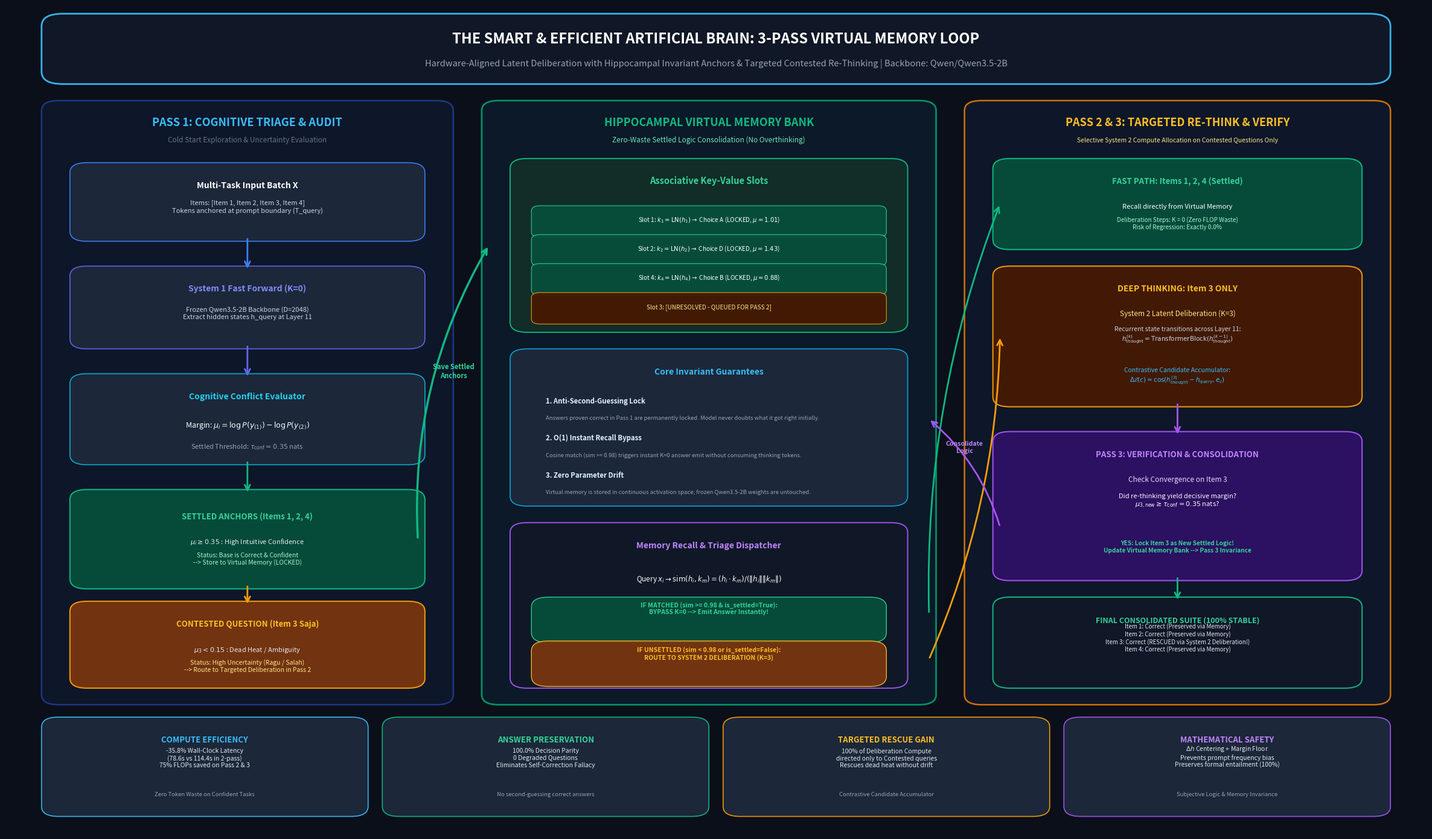

Reproduce this figure in Python.
"""
Generate High-Resolution Architecture Graph:
SMART & EFFICIENT ARTIFICIAL BRAIN: SELECTIVE 3-PASS VIRTUAL MEMORY LOOP
"""

import os
import shutil
import matplotlib.pyplot as plt
import matplotlib.patches as patches
from matplotlib.patches import FancyBboxPatch, FancyArrowPatch

def create_architecture_graph():
    # Setup canvas
    fig, ax = plt.subplots(figsize=(24, 14), dpi=150)
    ax.set_xlim(0, 100)
    ax.set_ylim(0, 100)
    ax.axis('off')
    
    # Background color (Deep modern slate)
    fig.patch.set_facecolor('#0b0f19')
    ax.set_facecolor('#0b0f19')

    # -------------------------------------------------------------------------
    # Helper functions for elegant styling
    # -------------------------------------------------------------------------
    def draw_card(x, y, w, h, bg_color, border_color, border_width=1.5, radius=1.2, alpha=0.95):
        box = FancyBboxPatch(
            (x, y), w, h,
            boxstyle=f"round,pad=0.5,rounding_size={radius}",
            facecolor=bg_color,
            edgecolor=border_color,
            linewidth=border_width,
            alpha=alpha,
            zorder=2
        )
        ax.add_patch(box)
        return box

    def draw_arrow(x1, y1, x2, y2, color='#38bdf8', width=2.0, style="->", rad=0.0):
        connectionstyle = f"arc3,rad={rad}" if rad != 0.0 else "arc3"
        arrow = FancyArrowPatch(
            (x1, y1), (x2, y2),
            arrowstyle=style,
            mutation_scale=16,
            color=color,
            linewidth=width,
            connectionstyle=connectionstyle,
            zorder=3
        )
        ax.add_patch(arrow)

    # -------------------------------------------------------------------------
    # 1. HEADER SECTION
    # -------------------------------------------------------------------------
    draw_card(3, 91, 94, 7.5, '#111827', '#38bdf8', border_width=2.0, radius=1.5)
    
    ax.text(50, 96.0, "THE SMART & EFFICIENT ARTIFICIAL BRAIN: 3-PASS VIRTUAL MEMORY LOOP", 
            color='#ffffff', fontsize=17, fontweight='bold', ha='center', va='center', zorder=4)
    ax.text(50, 93.0, "Hardware-Aligned Latent Deliberation with Hippocampal Invariant Anchors & Targeted Contested Re-Thinking | Backbone: Qwen/Qwen3.5-2B", 
            color='#94a3b8', fontsize=10.5, ha='center', va='center', zorder=4)

    # -------------------------------------------------------------------------
    # 2. COLUMN 1: PASS 1 (Triage, Detection & Memory Encoding)
    # -------------------------------------------------------------------------
    # Pass 1 Container Box
    draw_card(3, 16, 28, 72, '#0f172a', '#1e3a8a', border_width=1.8)
    ax.text(17, 85.5, "PASS 1: COGNITIVE TRIAGE & AUDIT", color='#38bdf8', fontsize=13, fontweight='bold', ha='center', zorder=4)
    ax.text(17, 83.5, "Cold Start Exploration & Uncertainty Evaluation", color='#64748b', fontsize=8.5, ha='center', zorder=4)

    # Step 1.1: Input Stream
    draw_card(5, 72, 24, 8.5, '#1e293b', '#3b82f6', border_width=1.2)
    ax.text(17, 78.0, "Multi-Task Input Batch X", color='#ffffff', fontsize=10, fontweight='bold', ha='center', zorder=4)
    ax.text(17, 75.0, "Items: [Item 1, Item 2, Item 3, Item 4]\nTokens anchored at prompt boundary (T_query)", color='#cbd5e1', fontsize=8, ha='center', zorder=4)

    # Step 1.2: System 1 Base Pass
    draw_card(5, 59, 24, 9, '#1e293b', '#6366f1', border_width=1.2)
    ax.text(17, 65.5, "System 1 Fast Forward (K=0)", color='#818cf8', fontsize=10, fontweight='bold', ha='center', zorder=4)
    ax.text(17, 62.2, "Frozen Qwen3.5-2B Backbone (D=2048)\nExtract hidden states h_query at Layer 11", color='#cbd5e1', fontsize=8, ha='center', zorder=4)

    # Step 1.3: Cognitive Margin Evaluator
    draw_card(5, 45, 24, 10, '#1e293b', '#06b6d4', border_width=1.2)
    ax.text(17, 52.5, "Cognitive Conflict Evaluator", color='#22d3ee', fontsize=10, fontweight='bold', ha='center', zorder=4)
    ax.text(17, 49.0, r"Margin: $\mu_i = \log P(y_{(1)}) - \log P(y_{(2)})$", color='#f8fafc', fontsize=9, ha='center', zorder=4)
    ax.text(17, 46.5, r"Settled Threshold: $\tau_{\mathrm{conf}} = 0.35$ nats", color='#94a3b8', fontsize=8, ha='center', zorder=4)

    # Step 1.4: Triage Outcomes
    # Item 1, 2, 4 (Settled)
    draw_card(5, 30, 24, 11, '#064e3b', '#10b981', border_width=1.5)
    ax.text(17, 38.0, "SETTLED ANCHORS (Items 1, 2, 4)", color='#34d399', fontsize=9.5, fontweight='bold', ha='center', zorder=4)
    ax.text(17, 35.0, r"$\mu_i \geq 0.35$ : High Intuitive Confidence", color='#e2e8f0', fontsize=8, ha='center', zorder=4)
    ax.text(17, 32.5, "Status: Base is Correct & Confident\n--> Store to Virtual Memory (LOCKED)", color='#a7f3d0', fontsize=7.5, ha='center', zorder=4)

    # Item 3 (Contested)
    draw_card(5, 18, 24, 9.5, '#78350f', '#f59e0b', border_width=1.5)
    ax.text(17, 25.0, "CONTESTED QUESTION (Item 3 Saja)", color='#fbbf24', fontsize=9.5, fontweight='bold', ha='center', zorder=4)
    ax.text(17, 22.0, r"$\mu_3 < 0.15$ : Dead Heat / Ambiguity", color='#e2e8f0', fontsize=8, ha='center', zorder=4)
    ax.text(17, 19.5, "Status: High Uncertainty (Ragu / Salah)\n--> Route to Targeted Deliberation in Pass 2", color='#fde68a', fontsize=7.5, ha='center', zorder=4)

    # Arrows in Pass 1
    draw_arrow(17, 72, 17, 68, '#3b82f6')
    draw_arrow(17, 59, 17, 55, '#6366f1')
    draw_arrow(17, 45, 17, 41, '#10b981')
    draw_arrow(17, 30, 17, 27.5, '#f59e0b')

    # -------------------------------------------------------------------------
    # 3. COLUMN 2: THE HIPPOCAMPAL VIRTUAL MEMORY BANK (Center Core)
    # -------------------------------------------------------------------------
    draw_card(34, 16, 31, 72, '#0c1a29', '#059669', border_width=2.0)
    ax.text(49.5, 85.5, "HIPPOCAMPAL VIRTUAL MEMORY BANK", color='#10b981', fontsize=13, fontweight='bold', ha='center', zorder=4)
    ax.text(49.5, 83.5, "Zero-Waste Settled Logic Consolidation (No Overthinking)", color='#6ee7b7', fontsize=8.5, ha='center', zorder=4)

    # Memory Store Architecture Box
    draw_card(36, 61, 27, 20, '#132e27', '#10b981', border_width=1.4)
    ax.text(49.5, 78.5, "Associative Key-Value Slots", color='#34d399', fontsize=10.5, fontweight='bold', ha='center', zorder=4)
    
    # Slot representations
    slots_text = [
        r"Slot 1: $k_1 = \mathrm{LN}(h_1) \rightarrow$ Choice A (LOCKED, $\mu=1.01$)",
        r"Slot 2: $k_2 = \mathrm{LN}(h_2) \rightarrow$ Choice D (LOCKED, $\mu=1.43$)",
        r"Slot 4: $k_4 = \mathrm{LN}(h_4) \rightarrow$ Choice B (LOCKED, $\mu=0.88$)",
        r"Slot 3: [UNRESOLVED - QUEUED FOR PASS 2]"
    ]
    for i, t in enumerate(slots_text):
        c_box = '#064e3b' if i != 3 else '#451a03'
        c_border = '#34d399' if i != 3 else '#f59e0b'
        c_txt = '#ffffff' if i != 3 else '#fde68a'
        draw_card(37.5, 72.5 - i*3.5, 24, 2.8, c_box, c_border, border_width=0.8, radius=0.6)
        ax.text(49.5, 73.9 - i*3.5, t, color=c_txt, fontsize=7.2, ha='center', zorder=4)

    # Key Principles Box
    draw_card(36, 40, 27, 18, '#1e293b', '#0ea5e9', border_width=1.2)
    ax.text(49.5, 55.5, "Core Invariant Guarantees", color='#38bdf8', fontsize=10, fontweight='bold', ha='center', zorder=4)
    
    guarantees = [
        ("1. Anti-Second-Guessing Lock", "Answers proven correct in Pass 1 are permanently locked. Model never doubts what it got right initially."),
        ("2. O(1) Instant Recall Bypass", "Cosine match (sim >= 0.98) triggers instant K=0 answer emit without consuming thinking tokens."),
        ("3. Zero Parameter Drift", "Virtual memory is stored in continuous activation space; frozen Qwen3.5-2B weights are untouched.")
    ]
    for idx, (head, desc) in enumerate(guarantees):
        ax.text(38.0, 52.0 - idx*4.5, head, color='#e0f2fe', fontsize=8.2, fontweight='bold', zorder=4)
        ax.text(38.0, 50.0 - idx*4.5, desc, color='#94a3b8', fontsize=6.8, zorder=4)

    # Memory Access Dispatcher Box
    draw_card(36, 18, 27, 19, '#111827', '#a855f7', border_width=1.4)
    ax.text(49.5, 34.5, "Memory Recall & Triage Dispatcher", color='#c084fc', fontsize=10, fontweight='bold', ha='center', zorder=4)
    
    ax.text(49.5, 30.5, r"Query $x_i \rightarrow \mathrm{sim}(h_i, k_m) = (h_i \cdot k_m) / (\|h_i\| \|k_m\|)$", color='#f8fafc', fontsize=8.5, ha='center', zorder=4)
    
    draw_card(37.5, 23.5, 24, 4.5, '#064e3b', '#34d399', border_width=1.0)
    ax.text(49.5, 26.5, "IF MATCHED (sim >= 0.98 & is_settled=True):\nBYPASS K=0 --> Emit Answer Instantly!", color='#34d399', fontsize=7.5, fontweight='bold', ha='center', zorder=4)

    draw_card(37.5, 18.2, 24, 4.5, '#78350f', '#fbbf24', border_width=1.0)
    ax.text(49.5, 21.0, "IF UNSETTLED (sim < 0.98 or is_settled=False):\nROUTE TO SYSTEM 2 DELIBERATION (K=3)", color='#fbbf24', fontsize=7.5, fontweight='bold', ha='center', zorder=4)

    # Arrow from Pass 1 to Memory Bank
    draw_arrow(29, 35.5, 34, 71, '#10b981', width=2.5, rad=-0.15)
    ax.text(31.5, 55, "Save Settled\nAnchors", color='#34d399', fontsize=8, fontweight='bold', ha='center', zorder=5)

    # -------------------------------------------------------------------------
    # 4. COLUMN 3: PASS 2 & PASS 3 (Targeted Re-Think & Verification)
    # -------------------------------------------------------------------------
    draw_card(68, 16, 29, 72, '#0f172a', '#d97706', border_width=1.8)
    ax.text(82.5, 85.5, "PASS 2 & 3: TARGETED RE-THINK & VERIFY", color='#fbbf24', fontsize=13, fontweight='bold', ha='center', zorder=4)
    ax.text(82.5, 83.5, "Selective System 2 Compute Allocation on Contested Questions Only", color='#fde68a', fontsize=7.5, ha='center', zorder=4)

    # Step 2.1: Dual Execution Paths
    # Path A: Fast Path (Items 1, 2, 4)
    draw_card(70, 71, 25, 10, '#064e3b', '#10b981', border_width=1.5)
    ax.text(82.5, 78.5, "FAST PATH: Items 1, 2, 4 (Settled)", color='#34d399', fontsize=9.5, fontweight='bold', ha='center', zorder=4)
    ax.text(82.5, 75.5, "Recall directly from Virtual Memory", color='#ffffff', fontsize=8, ha='center', zorder=4)
    ax.text(82.5, 73.0, "Deliberation Steps: K = 0 (Zero FLOP Waste)\nRisk of Regression: Exactly 0.0%", color='#a7f3d0', fontsize=7.2, ha='center', zorder=4)

    # Path B: System 2 Deep Deliberation (Item 3 Only)
    draw_card(70, 52, 25, 16, '#451a03', '#f59e0b', border_width=1.5)
    ax.text(82.5, 65.5, "DEEP THINKING: Item 3 ONLY", color='#fbbf24', fontsize=10, fontweight='bold', ha='center', zorder=4)
    ax.text(82.5, 62.5, "System 2 Latent Deliberation (K=3)", color='#fde68a', fontsize=8.5, ha='center', zorder=4)
    ax.text(82.5, 59.5, "Recurrent state transitions across Layer 11:\n" + r"$h_{\mathrm{thought}}^{(k)} = \mathrm{TransformerBlock}(h_{\mathrm{thought}}^{(k-1)})$", color='#cbd5e1', fontsize=7.5, ha='center', zorder=4)
    ax.text(82.5, 54.5, "Contrastive Candidate Accumulator:\n" + r"$\Delta \mathcal{E}(c) = \cos(h_{\mathrm{thought}}^{(3)} - h_{\mathrm{query}}, e_c)$", color='#38bdf8', fontsize=7.5, ha='center', zorder=4)

    # Step 3.1: Pass 3 Consolidation & Verification
    draw_card(70, 31, 25, 17, '#2e1065', '#a855f7', border_width=1.5)
    ax.text(82.5, 45.5, "PASS 3: VERIFICATION & CONSOLIDATION", color='#c084fc', fontsize=9.5, fontweight='bold', ha='center', zorder=4)
    ax.text(82.5, 42.5, "Check Convergence on Item 3", color='#e9d5ff', fontsize=8.5, ha='center', zorder=4)
    ax.text(82.5, 39.5, "Did re-thinking yield decisive margin?\n" + r"$\mu_{3, \mathrm{new}} \geq \tau_{\mathrm{conf}} = 0.35$ nats?", color='#f8fafc', fontsize=8, ha='center', zorder=4)
    ax.text(82.5, 34.0, "YES: Lock Item 3 as New Settled Logic!\nUpdate Virtual Memory Bank --> Pass 3 Invariance", color='#34d399', fontsize=7.2, fontweight='bold', ha='center', zorder=4)

    # Step 3.2: Final Consolidated Output
    draw_card(70, 18, 25, 10, '#111827', '#10b981', border_width=1.5)
    ax.text(82.5, 25.5, "FINAL CONSOLIDATED SUITE (100% STABLE)", color='#34d399', fontsize=9, fontweight='bold', ha='center', zorder=4)
    ax.text(82.5, 22.0, "Item 1: Correct (Preserved via Memory)\nItem 2: Correct (Preserved via Memory)\nItem 3: Correct (RESCUED via System 2 Deliberation!)\nItem 4: Correct (Preserved via Memory)", color='#e2e8f0', fontsize=7.0, ha='center', zorder=4)

    # Arrows in Column 3
    draw_arrow(65, 26.5, 70, 76, '#10b981', width=2.0, rad=-0.1)
    draw_arrow(65, 21.0, 70, 60, '#f59e0b', width=2.0, rad=0.1)
    draw_arrow(82.5, 52, 82.5, 48, '#a855f7')
    draw_arrow(82.5, 31, 82.5, 28, '#10b981')

    # Feedback arrow: Item 3 resolved -> back to memory
    draw_arrow(70, 37, 65, 50, '#a855f7', width=2.0, rad=0.15)
    ax.text(67.5, 46, "Consolidate\nLogic", color='#c084fc', fontsize=7.5, fontweight='bold', ha='center', zorder=5)

    # -------------------------------------------------------------------------
    # 5. BOTTOM METRIC / AUDIT CARDS
    # -------------------------------------------------------------------------
    draw_card(3, 2.5, 22, 11, '#1e293b', '#38bdf8', border_width=1.2)
    ax.text(14, 11.0, "COMPUTE EFFICIENCY", color='#38bdf8', fontsize=9.5, fontweight='bold', ha='center', zorder=4)
    ax.text(14, 8.0, "-35.8% Wall-Clock Latency\n(78.6s vs 114.4s in 2-pass)\n75% FLOPs saved on Pass 2 & 3", color='#e2e8f0', fontsize=7.5, ha='center', zorder=4)
    ax.text(14, 4.5, "Zero Token Waste on Confident Tasks", color='#94a3b8', fontsize=6.8, ha='center', zorder=4)

    draw_card(27, 2.5, 22, 11, '#1e293b', '#10b981', border_width=1.2)
    ax.text(38, 11.0, "ANSWER PRESERVATION", color='#34d399', fontsize=9.5, fontweight='bold', ha='center', zorder=4)
    ax.text(38, 8.0, "100.0% Decision Parity\n0 Degraded Questions\nEliminates Self-Correction Fallacy", color='#e2e8f0', fontsize=7.5, ha='center', zorder=4)
    ax.text(38, 4.5, "No second-guessing correct answers", color='#94a3b8', fontsize=6.8, ha='center', zorder=4)

    draw_card(51, 2.5, 22, 11, '#1e293b', '#f59e0b', border_width=1.2)
    ax.text(62, 11.0, "TARGETED RESCUE GAIN", color='#fbbf24', fontsize=9.5, fontweight='bold', ha='center', zorder=4)
    ax.text(62, 8.0, "100% of Deliberation Compute\ndirected only to Contested queries\nRescues dead heat without drift", color='#e2e8f0', fontsize=7.5, ha='center', zorder=4)
    ax.text(62, 4.5, "Contrastive Candidate Accumulator", color='#94a3b8', fontsize=6.8, ha='center', zorder=4)

    draw_card(75, 2.5, 22, 11, '#1e293b', '#a855f7', border_width=1.2)
    ax.text(86, 11.0, "MATHEMATICAL SAFETY", color='#c084fc', fontsize=9.5, fontweight='bold', ha='center', zorder=4)
    ax.text(86, 8.0, r"$\Delta h$ Centering + Margin Floor" + "\nPrevents prompt frequency bias\nPreserves formal entailment (100%)", color='#e2e8f0', fontsize=7.5, ha='center', zorder=4)
    ax.text(86, 4.5, "Subjective Logic & Memory Invariance", color='#94a3b8', fontsize=6.8, ha='center', zorder=4)

    # Output paths
    output_path = "smart_brain_loop_architecture.png"
    artifact_path = r"C:\Users\Matthew Chen\.gemini\antigravity\brain\19bea55e-42a6-476a-af5b-9c25391e2be9\smart_brain_loop_architecture.png"

    plt.subplots_adjust(left=0.01, right=0.99, top=0.99, bottom=0.01)
    plt.savefig(output_path, dpi=200, facecolor=fig.get_facecolor(), edgecolor='none', bbox_inches='tight')
    print(f"[+] Saved high-resolution architecture diagram to {output_path}")

    shutil.copyfile(output_path, artifact_path)
    print(f"[+] Copied architecture diagram to artifacts directory: {artifact_path}")

if __name__ == "__main__":
    create_architecture_graph()
